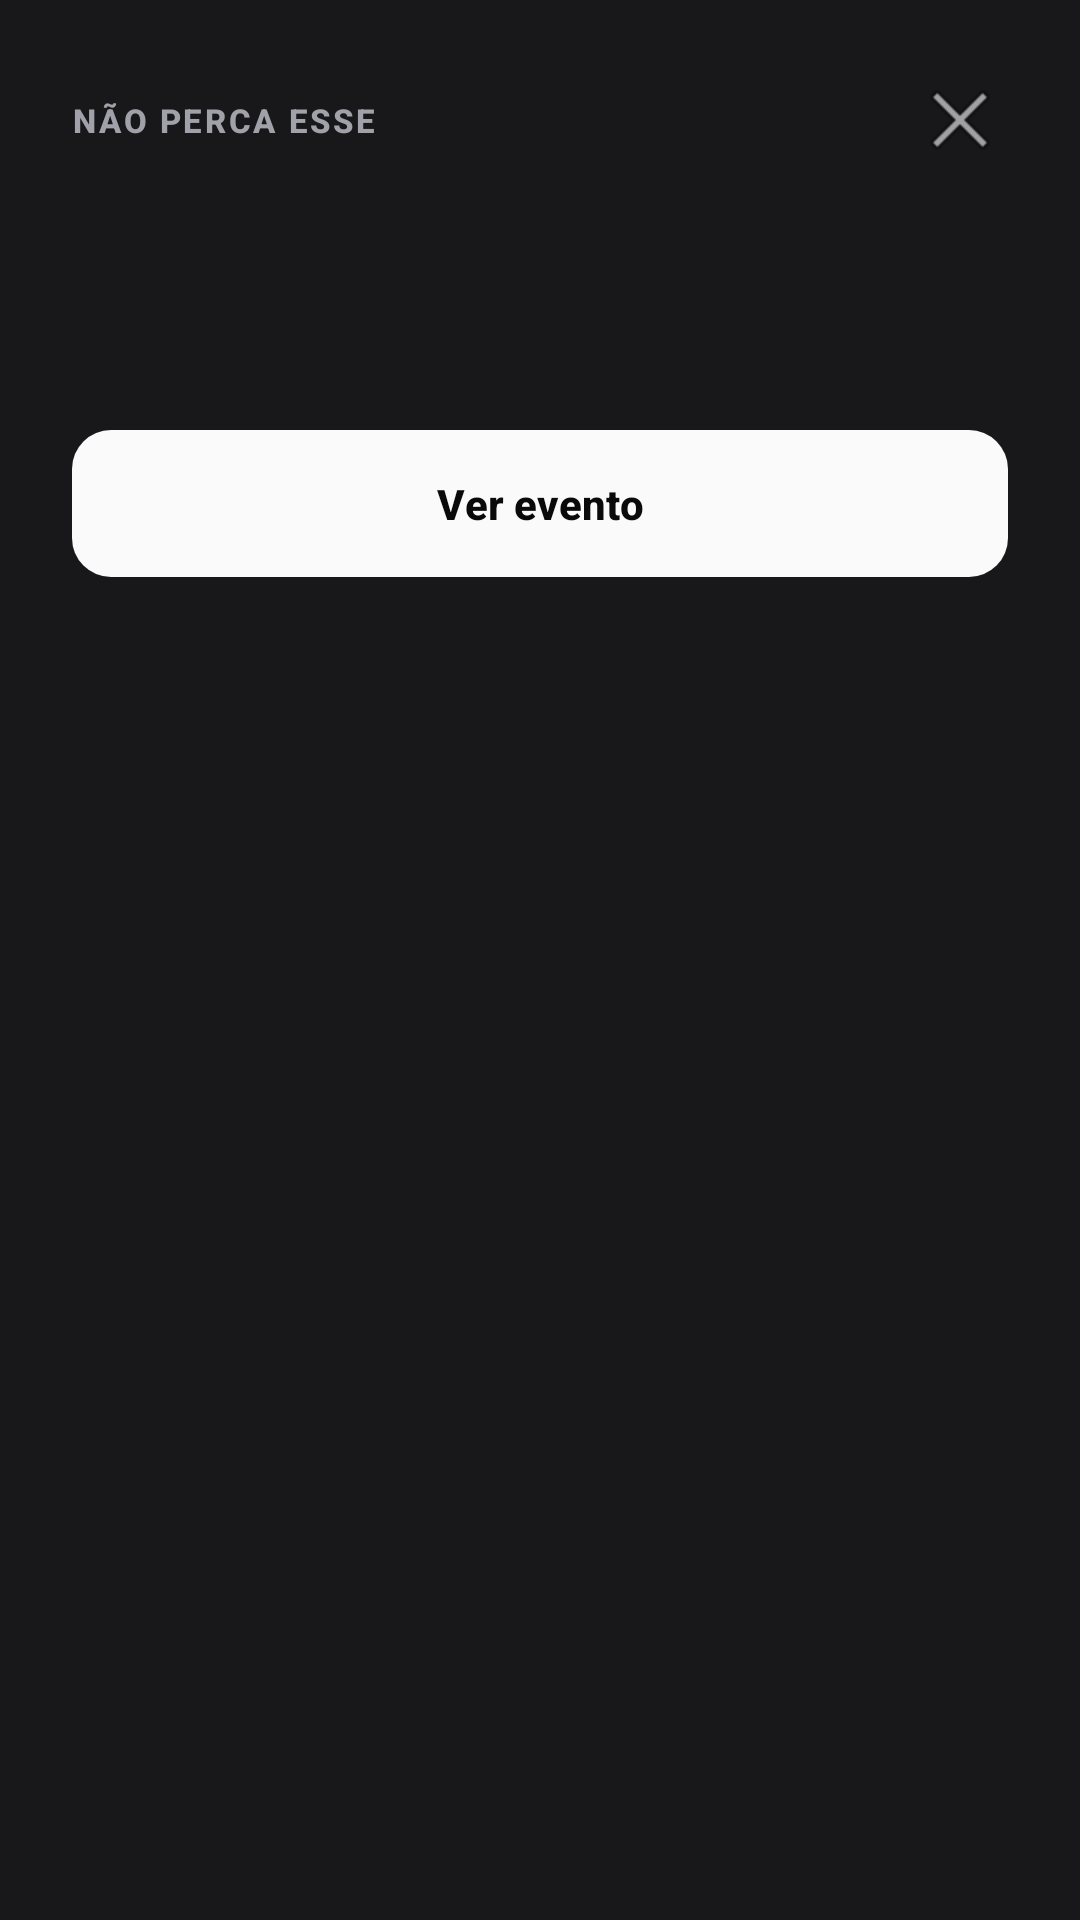

Write the Android layout XML for this screen, with the resource values it uses.
<!-- AndroidManifest.xml: application theme Theme.Patamar -->
<!-- res/layout/bottom_sheet_newsletter.xml -->
<?xml version="1.0" encoding="utf-8"?>
<LinearLayout xmlns:android="http://schemas.android.com/apk/res/android"
    android:layout_width="match_parent"
    android:layout_height="wrap_content"
    android:background="@color/bg_elevated"
    android:orientation="vertical"
    android:padding="24dp">

    <LinearLayout
        android:layout_width="match_parent"
        android:layout_height="wrap_content"
        android:gravity="center_vertical"
        android:orientation="horizontal">

        <TextView
            android:layout_width="0dp"
            android:layout_height="wrap_content"
            android:layout_weight="1"
            android:text="Não perca esse"
            android:textAppearance="@style/TextAppearance.Patamar.LabelCaps" />

        <ImageButton
            android:id="@+id/btnClose"
            android:layout_width="32dp"
            android:layout_height="32dp"
            android:background="?attr/selectableItemBackgroundBorderless"
            android:contentDescription="Fechar"
            android:src="@android:drawable/ic_menu_close_clear_cancel" />
    </LinearLayout>

    <TextView
        android:id="@+id/tvEventName"
        android:layout_width="match_parent"
        android:layout_height="wrap_content"
        android:layout_marginTop="8dp"
        android:textAppearance="@style/TextAppearance.Patamar.Title" />

    <TextView
        android:id="@+id/tvEventInfo"
        android:layout_width="match_parent"
        android:layout_height="wrap_content"
        android:layout_marginTop="4dp"
        android:textAppearance="@style/TextAppearance.Patamar.Body" />

    <com.google.android.material.button.MaterialButton
        android:id="@+id/btnViewEvent"
        style="@style/Widget.Patamar.Button.Primary"
        android:layout_width="match_parent"
        android:layout_height="wrap_content"
        android:layout_marginTop="20dp"
        android:text="Ver evento" />
</LinearLayout>
<!-- resources referenced by this layout -->
<resources>
  <color name="bg_elevated">#18181B</color>
  <style name="TextAppearance.Patamar.Body" parent="TextAppearance.Material3.BodyMedium">
          <item name="android:textSize">14sp</item>
          <item name="android:textColor">@color/text_secondary</item>
      </style>
  <style name="TextAppearance.Patamar.LabelCaps" parent="TextAppearance.Material3.LabelSmall">
          <item name="android:textSize">11sp</item>
          <item name="android:textStyle">bold</item>
          <item name="android:textAllCaps">true</item>
          <item name="android:letterSpacing">0.08</item>
          <item name="android:textColor">@color/text_secondary</item>
      </style>
  <style name="TextAppearance.Patamar.Title" parent="TextAppearance.Material3.HeadlineSmall">
          <item name="android:textSize">24sp</item>
          <item name="android:textStyle">bold</item>
          <item name="android:textColor">@color/text_primary</item>
      </style>
  <style name="Widget.Patamar.Button.Primary" parent="Widget.Material3.Button">
          <item name="backgroundTint">@color/accent</item>
          <item name="android:textColor">@color/on_accent</item>
          <item name="cornerRadius">13dp</item>
          <item name="android:paddingTop">15dp</item>
          <item name="android:paddingBottom">15dp</item>
          <item name="android:textStyle">bold</item>
          <item name="android:textAllCaps">false</item>
      </style>
  <style name="Theme.Patamar" parent="Theme.Material3.Dark.NoActionBar">
          <item name="colorPrimary">@color/accent</item>
          <item name="colorOnPrimary">@color/on_accent</item>
          <item name="colorSurface">@color/bg_elevated</item>
          <item name="colorOnSurface">@color/text_primary</item>
          <item name="colorSecondary">@color/text_secondary</item>
          <item name="android:windowBackground">@color/bg_base</item>
          <item name="android:statusBarColor">@color/bg_base</item>
          <item name="android:navigationBarColor">@color/bg_base</item>
          <item name="android:windowLightStatusBar" tools:targetApi="m">false</item>
      </style>
  <color name="text_secondary">#A1A1AA</color>
  <color name="text_primary">#FAFAFA</color>
  <color name="accent">#FAFAFA</color>
  <color name="on_accent">#0A0A0B</color>
  <color name="bg_base">#0A0A0B</color>
</resources>
